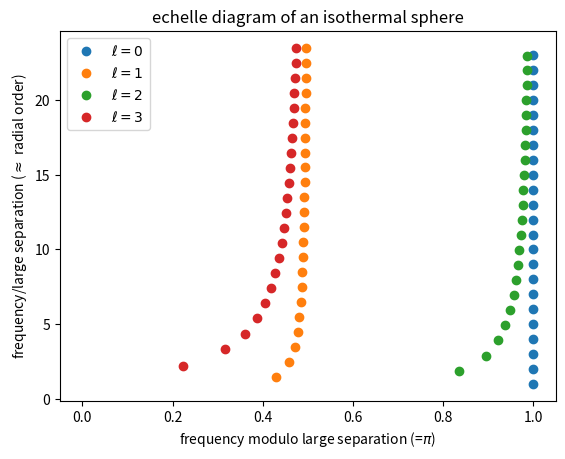

This chart was generated by the following Python code:
#!/usr/bin/env python

"""Oscillations of an isothermal sphere, following formulae given by
Gough (2003; Ap&SS 284, 165), eq. (21):

https://link.springer.com/content/pdf/10.1023%2FA%3A1023275232004.pdf

L = \ell + 1/2
\Psi = \Psi_0 r^(1/2) J_L(j_{Ln}r/R)P_l^m(\cos\theta)\cos(m\phi)\cos(\omega t)

where

j_{Ln} is nth zero of J_L

"""

import numpy as np
from matplotlib import pyplot as pl
from scipy.optimize import brentq

# J(k,x) is Bessel function of first kind, kth order
from scipy.special import jv as J

# lpmv(m,l,mu) is associated Legendre poly of azimuthal order m and
# angular degree l
from scipy.special import lpmv

def get_J_zeros(l, z0s):
    zs = []
    for i in range(1, len(z0s)):
        try:
            zs.append(brentq(lambda z: J(0.5+l, z), z0s[i-1], z0s[i]))
        except ValueError:
            continue
            
    return np.array(zs)

Dz = np.pi
x = np.linspace(0., 24.*np.pi, 101)
z0 = np.arange(0.01, x[-1], np.pi/2)
for l in range(4):
    z = get_J_zeros(l, z0)
    pl.plot(np.mod(z/Dz-0.01, 1.0)+0.01, z/Dz, 'o', label=r'$\ell=%i$' % l)

pl.xlim(-0.05, 1.05)
pl.xlabel('frequency modulo large separation (=$\pi$)')
pl.ylabel('frequency/large separation ($\\approx$ radial order)')
pl.title('echelle diagram of an isothermal sphere')
pl.legend()
pl.show()
